Run: headless pygame with SDL's dummy video driver; simulated clock (each Clock.tick advances the game by its frame time, no real sleeping); random seed 0; keys injected as events and as key.get_pressed() state; no mouse input.
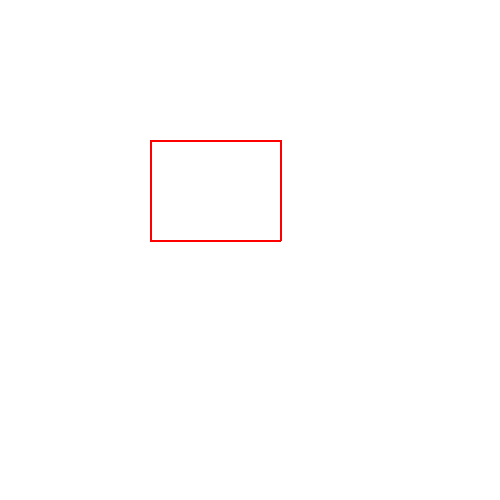
Frame 1 of 4 · flips 1–60 · no input
Frame 2 of 4 · flips 61–180 · tapped SPACE, RETURN · held RIGHT (→), D · screen unchanged from frame 1, image omitted
Frame 3 of 4 · flips 181–300 · held DOWN (↓), S · screen unchanged from frame 2, image omitted
Frame 4 of 4 · flips 301–420 · held LEFT (←), A, UP (↑), W · screen unchanged from frame 3, image omitted

The pygame program that drew these frames:

import pygame
import time

def sutherland(app, poligono, recorte, velocidade=5):

    def dentro(ponto, aresta):
        
        (x1, y1), (x2, y2) = aresta
        return (x2 - x1) * (ponto[1] - y1) - (y2 - y1) * (ponto[0] - x1) >= 0

    def intersecao(ponto1, ponto2, aresta):
        (x1, y1), (x2, y2) = aresta
        dx, dy = ponto2[0] - ponto1[0], ponto2[1] - ponto1[1]
        dx_aresta, dy_aresta = x2 - x1, y2 - y1
        num = (x1 - ponto1[0]) * dy_aresta - (y1 - ponto1[1]) * dx_aresta
        den = dx * dy_aresta - dy * dx_aresta
        if den == 0:
            return ponto1  # Se as retas forem paralelas, retorna ponto1
        t = num / den
        return [int(ponto1[0] + t * dx), int(ponto1[1] + t * dy)]

    saida = poligono  # Inicializa o polígono para ser processado
    for i in range(len(recorte)):
        entrada = saida  # Define a entrada como o polígono atual
        saida = []  # A nova lista será construída com os pontos recortados
        aresta = (recorte[i], recorte[(i + 1) % len(recorte)])
        
        # Pausa para visualizar a animação do recorte
        time.sleep(1)
        app.limpar()
        desenhar_poligono(app, recorte, cor=(255, 0, 0))  # Janela de recorte em vermelho
        desenhar_poligono(app, saida, cor=(0, 0, 255))  # Polígono recortado em azul
        pygame.display.flip()
        
        for j in range(len(entrada)):

            ponto1, ponto2 = entrada[j], entrada[(j + 1) % len(entrada)]
            ponto1_dentro = dentro(ponto1, aresta)
            ponto2_dentro = dentro(ponto2, aresta)
            
            if ponto1_dentro and ponto2_dentro:
                saida.append(ponto2)  # CASO 1: Ambos os pontos dentro
            elif ponto1_dentro and not ponto2_dentro:
                saida.append(intersecao(ponto1, ponto2, aresta))  # CASO 2: Adiciona a interseção
            elif not ponto1_dentro and ponto2_dentro:
                saida.append(intersecao(ponto1, ponto2, aresta))  # CASO 4: Adiciona a interseção
                saida.append(ponto2)  # CASO 4: Adiciona ponto2 pois está dentro
            # CASO 3: Ambos fora, nenhum ponto é adicionado
        
        # Atualiza a tela com o novo polígono recortado
        app.limpar()
        desenhar_poligono(app, recorte, cor=(255, 0, 0))  # Janela de recorte
        desenhar_poligono(app, saida, cor=(0, 0, 255))  # Polígono recortado
        pygame.display.flip()
    
    return saida

def desenhar_poligono(app, pontos, cor):

    if len(pontos) > 1:
        for i in range(len(pontos)):
            ponto_inicial = pontos[i]
            ponto_final = pontos[(i + 1) % len(pontos)]  # Garante que o polígono feche
            pygame.draw.line(app.tela, cor, ponto_inicial, ponto_final, 2)

# Código de inicialização do Pygame
pygame.init()
tela = pygame.display.set_mode((500, 500))
pygame.display.set_caption("Algoritmo de Sutherland-Hodgman")
app = type('App', (object,), {'tela': tela, 'limpar': lambda: tela.fill((255, 255, 255))})


# Exemplo de polígono e janela de recorte

#poligono = [(200, 200), (200, 500), (500, 200)] # Teste A
#poligono = [(90, 210), (230, 21), (280, 33), (160, 41), (40, 330)] # Teste B
#poligono = [(150, 100), (150, 150), (200, 150), (200, 200), (300, 200), (300, 150), (350, 150), (350, 100), (350, 50), (300, 50), (300, 0), (200, 0), (200, 50), (150, 50)] # Teste C
poligono = [(120, 320), (120, 480), (380, 480), (380, 340), (300, 340), (300, 410), (200, 410), (200, 320)] # Teste D

recorte = [(150, 140), (280, 140), (280, 240), (150, 240)]


# Chama o algoritmo de recorte
poligono_recortado = sutherland(app, poligono, recorte, velocidade=5)

# Exibição final e loop
running = True
while running:
    for event in pygame.event.get():
        if event.type == pygame.QUIT:
            running = False
    pygame.display.flip()
pygame.quit()
